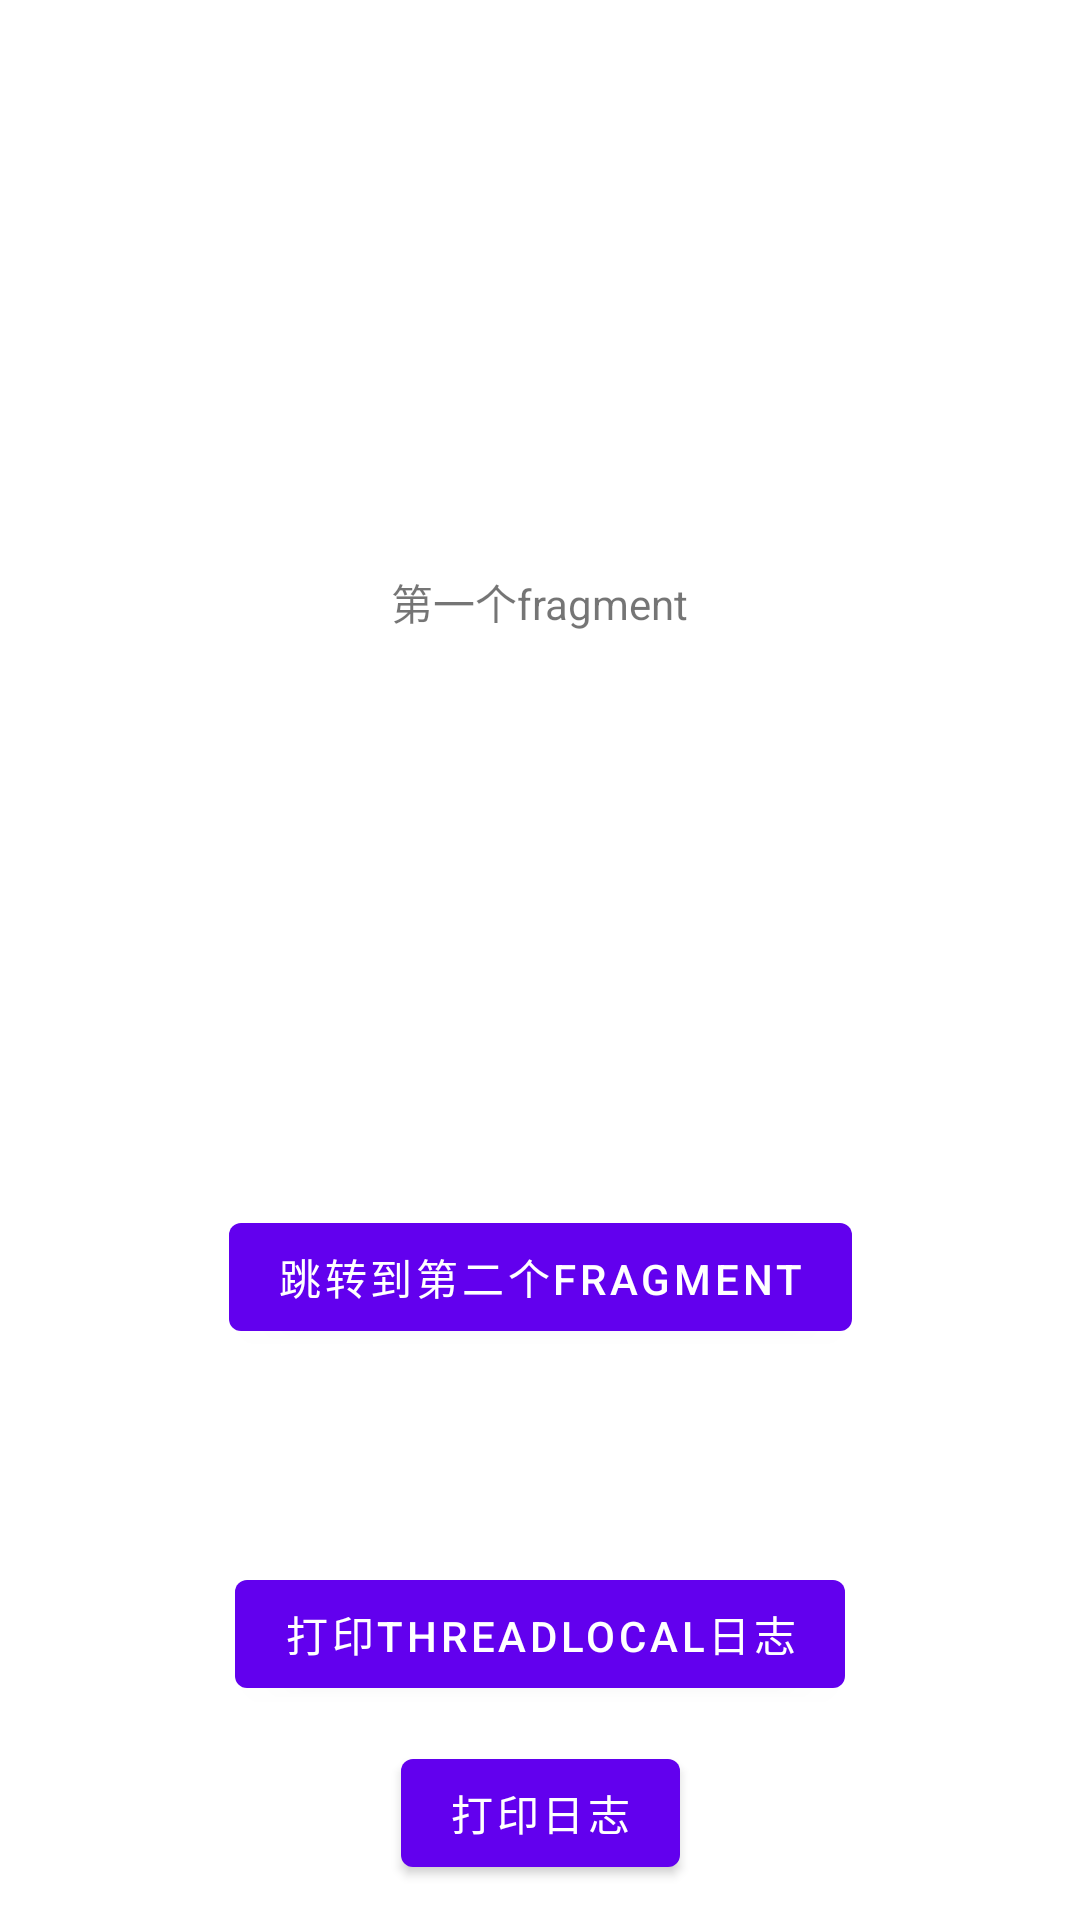

Produce the Android XML layout that renders to this screen, including the resource entries it uses.
<!-- AndroidManifest.xml: application theme Theme.MyKotlinTest -->
<!-- res/layout/fragment_first.xml -->
<?xml version="1.0" encoding="utf-8"?>
<androidx.constraintlayout.widget.ConstraintLayout xmlns:android="http://schemas.android.com/apk/res/android"
    xmlns:app="http://schemas.android.com/apk/res-auto"
    xmlns:tools="http://schemas.android.com/tools"
    android:layout_width="match_parent"
    android:layout_height="match_parent"
    tools:context=".FirstFragment">

    <TextView
        android:id="@+id/textview_first"
        android:layout_width="wrap_content"
        android:layout_height="wrap_content"
        android:text="第一个fragment"
        app:layout_constraintBottom_toTopOf="@id/button_first"
        app:layout_constraintEnd_toEndOf="parent"
        app:layout_constraintStart_toStartOf="parent"
        app:layout_constraintTop_toTopOf="parent" />

    <Button
        android:id="@+id/button_first"
        android:layout_width="wrap_content"
        android:layout_height="wrap_content"
        android:text="跳转到第二个fragment"
        app:layout_constraintBottom_toBottomOf="parent"
        app:layout_constraintEnd_toEndOf="parent"
        app:layout_constraintStart_toStartOf="parent"
        app:layout_constraintTop_toBottomOf="@id/textview_first" />

    <Button
        android:id="@+id/btn_log"
        android:layout_width="wrap_content"
        android:layout_height="wrap_content"
        app:layout_constraintStart_toStartOf="parent"
        app:layout_constraintEnd_toEndOf="parent"
        app:layout_constraintTop_toBottomOf="@+id/button_first"
        app:layout_constraintBottom_toBottomOf="parent"
        android:text="打印ThreadLocal日志"/>

    <Button
        android:id="@+id/btn_log2"
        android:layout_width="wrap_content"
        android:layout_height="wrap_content"
        app:layout_constraintStart_toStartOf="parent"
        app:layout_constraintEnd_toEndOf="parent"
        app:layout_constraintTop_toBottomOf="@+id/btn_log"
        app:layout_constraintBottom_toBottomOf="parent"
        android:text="打印日志"/>
</androidx.constraintlayout.widget.ConstraintLayout>
<!-- resources referenced by this layout -->
<resources>
  <style name="Theme.MyKotlinTest" parent="Theme.MaterialComponents.DayNight.DarkActionBar">
          
          <item name="colorPrimary">@color/purple_500</item>
          <item name="colorPrimaryVariant">@color/purple_700</item>
          <item name="colorOnPrimary">@color/white</item>
          
          <item name="colorSecondary">@color/teal_200</item>
          <item name="colorSecondaryVariant">@color/teal_700</item>
          <item name="colorOnSecondary">@color/black</item>
          
          <item name="android:statusBarColor" tools:targetApi="l">?attr/colorPrimaryVariant</item>
          
      </style>
  <!-- not gathered from this repository: default colours our renderer supplied (Android Studio template values) -->
  <color name="purple_500">#FF6200EE</color>
  <color name="purple_700">#FF3700B3</color>
  <color name="teal_200">#FF03DAC5</color>
  <color name="teal_700">#FF018786</color>
  <color name="black">#FF000000</color>
  <color name="white">#FFFFFFFF</color>
</resources>
